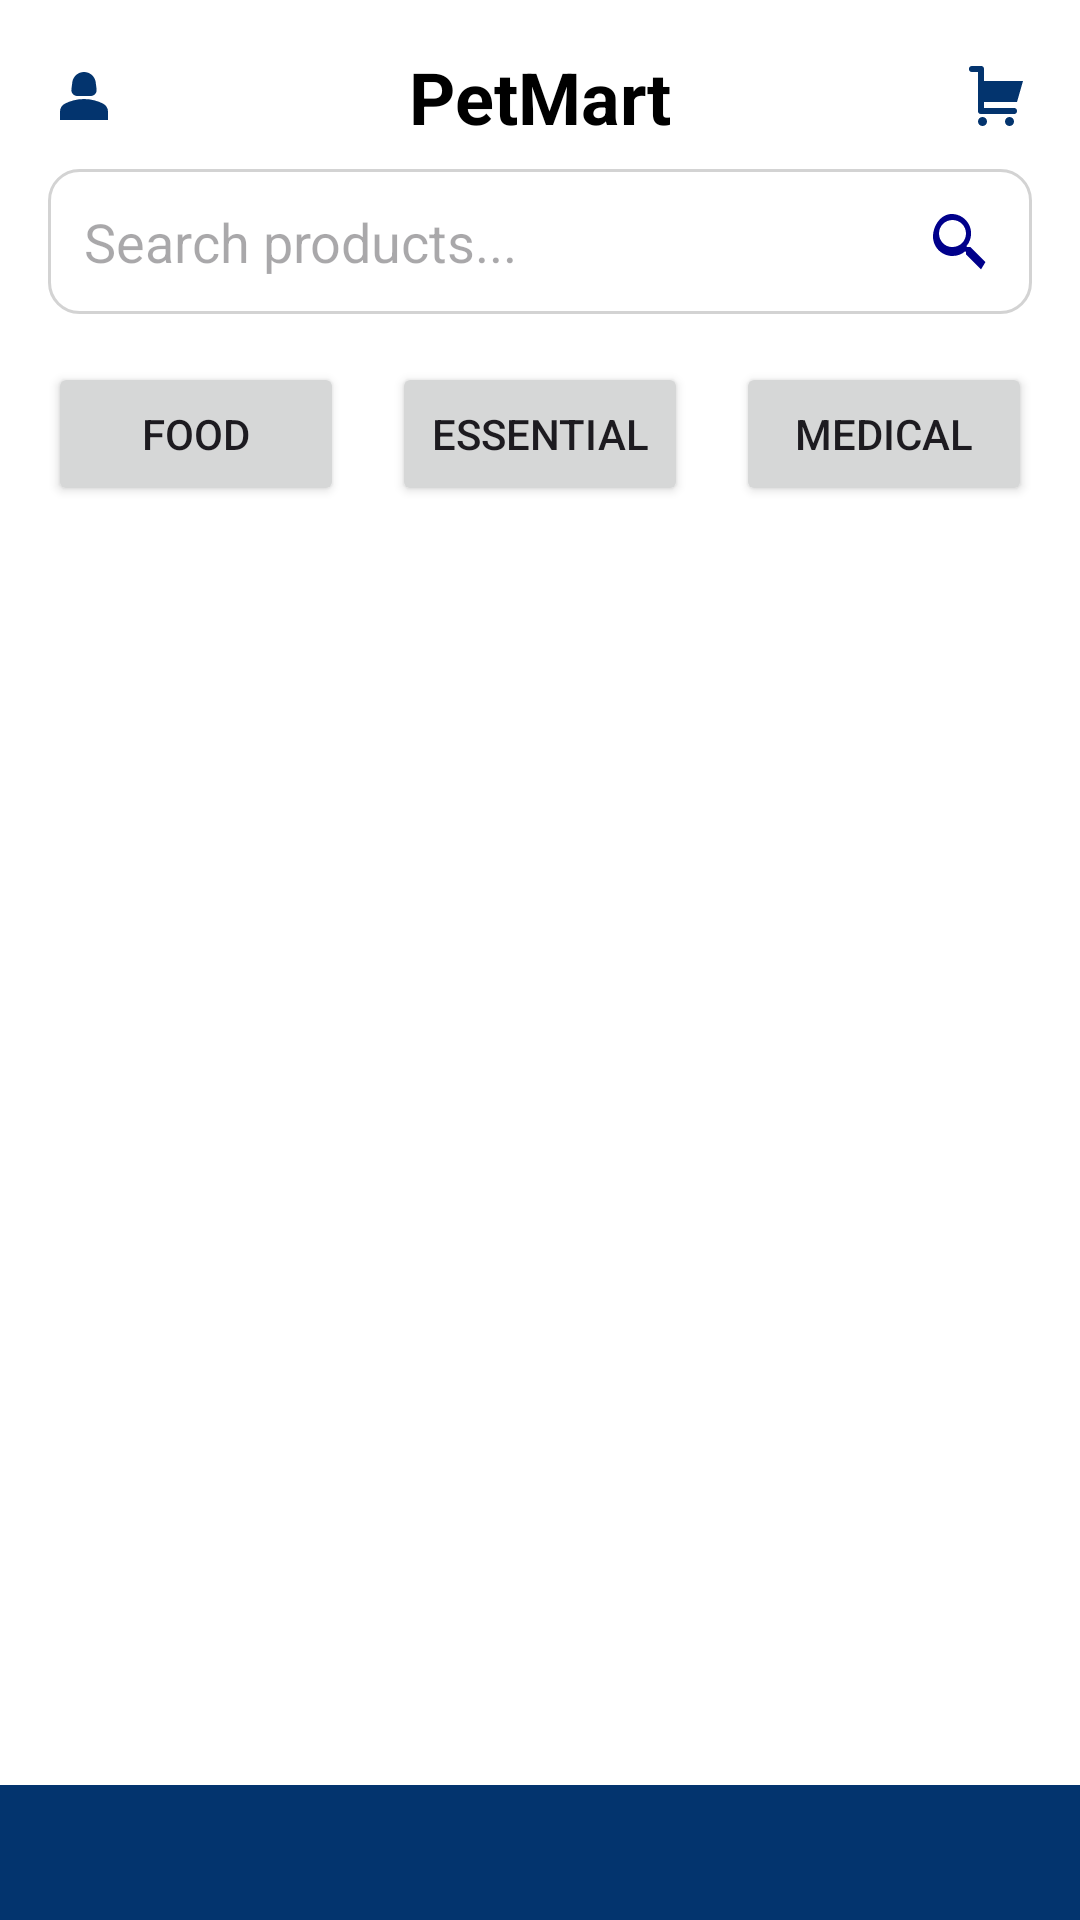

Produce the Android XML layout that renders to this screen, including the resource entries it uses.
<!-- AndroidManifest.xml: application theme Theme.PetMart -->
<!-- res/layout/activity_home.xml -->
<androidx.constraintlayout.widget.ConstraintLayout
    xmlns:android="http://schemas.android.com/apk/res/android"
    xmlns:app="http://schemas.android.com/apk/res-auto"
    xmlns:tools="http://schemas.android.com/tools"
    android:layout_width="match_parent"
    android:layout_height="match_parent"
    android:background="@color/white"
    tools:context=".HomeActivity">

    
    <LinearLayout
        android:id="@+id/headerLayout"
        android:layout_width="0dp"
        android:layout_height="wrap_content"
        android:orientation="horizontal"
        app:layout_constraintTop_toTopOf="parent"
        app:layout_constraintStart_toStartOf="parent"
        app:layout_constraintEnd_toEndOf="parent"
        android:layout_marginTop="16dp"
        android:layout_marginHorizontal="16dp"
        android:gravity="center_vertical">
        
        <ImageView
            android:id="@+id/profileIcon"
            android:layout_width="24dp"
            android:layout_height="24dp"
            android:layout_marginEnd="8dp"
            android:src="@drawable/profile_icon" />
        <TextView
            android:id="@+id/shopName"
            android:layout_width="0dp"
            android:layout_height="wrap_content"
            android:layout_weight="1"
            android:text="PetMart"
            android:textAlignment="center"
            android:textColor="@color/black"
            android:textSize="24sp"
            android:textStyle="bold" />
        <ImageView
            android:id="@+id/cartIcon"
            android:layout_width="24dp"
            android:layout_height="24dp"
            android:layout_marginStart="8dp"
            android:src="@drawable/cart_icon" />
    </LinearLayout>

    
    <EditText
        android:id="@+id/searchBar"
        android:layout_width="0dp"
        android:layout_height="wrap_content"
        android:hint="Search products..."
        android:background="@drawable/search_bar_background"
        android:padding="12dp"
        android:drawableEnd="@drawable/ic_search"
        app:layout_constraintTop_toBottomOf="@id/headerLayout"
        app:layout_constraintStart_toStartOf="parent"
        app:layout_constraintEnd_toEndOf="parent"
        android:layout_marginHorizontal="16dp"
        android:layout_marginTop="8dp"
        android:inputType="text" />

    
    <LinearLayout
        android:id="@+id/categoryButtons"
        android:layout_width="0dp"
        android:layout_height="wrap_content"
        android:orientation="horizontal"
        app:layout_constraintTop_toBottomOf="@id/searchBar"
        app:layout_constraintStart_toStartOf="parent"
        app:layout_constraintEnd_toEndOf="parent"
        android:layout_marginHorizontal="16dp"
        android:layout_marginTop="16dp"
        android:gravity="center">
        
        <Button
            android:id="@+id/cat1"
            android:layout_width="0dp"
            android:layout_height="wrap_content"
            android:layout_weight="1"
            android:text="Food"
            android:layout_marginEnd="8dp" />
        <Button
            android:id="@+id/cat2"
            android:layout_width="0dp"
            android:layout_height="wrap_content"
            android:layout_weight="1"
            android:text="Essential"
            android:layout_marginStart="8dp"
            android:layout_marginEnd="8dp" />
        <Button
            android:id="@+id/cat3"
            android:layout_width="0dp"
            android:layout_height="wrap_content"
            android:layout_weight="1"
            android:text="Medical"
            android:layout_marginStart="8dp" />
    </LinearLayout>

    
    <androidx.recyclerview.widget.RecyclerView
        android:id="@+id/productRecyclerView"
        android:layout_width="0dp"
        android:layout_height="0dp"
        app:layout_constraintTop_toBottomOf="@id/categoryButtons"
        app:layout_constraintBottom_toTopOf="@id/bottomNav"
        app:layout_constraintStart_toStartOf="parent"
        app:layout_constraintEnd_toEndOf="parent"
        android:padding="8dp" />

    
    <com.google.android.material.bottomnavigation.BottomNavigationView
        android:id="@+id/bottomNav"
        android:layout_width="0dp"
        android:layout_height="45dp"
        android:background="@color/primary"
        app:layout_constraintBottom_toBottomOf="parent"
        app:layout_constraintEnd_toEndOf="parent"
        app:layout_constraintHorizontal_bias="0.0"
        app:layout_constraintStart_toStartOf="parent"
        app:menu="@menu/bottom_nav_menu" />

</androidx.constraintlayout.widget.ConstraintLayout>
<!-- resources referenced by this layout -->
<resources>
  <color name="black">#FF000000</color>
  <color name="primary">#03346E</color>
  <color name="white">#FFFFFFFF</color>
  <!-- drawable cart_icon (drawable) -->
  <vector xmlns:android="http://schemas.android.com/apk/res/android"
      android:width="24dp"
      android:height="24dp"
      android:viewportWidth="24"
      android:viewportHeight="24">
      <path
          android:fillColor="@color/primary"
          android:pathData="M8,3V7H21l-2,7H8v2H18a1,1,0,0,1,0,2H7a1,1,0,0,1-1-1V4H4A1,1,0,0,1,4,2H7A1,1,0,0,1,8,3ZM6,20.5A1.5,1.5,0,1,0,7.5,19,1.5,1.5,0,0,0,6,20.5Zm9,0A1.5,1.5,0,1,0,16.5,19,1.5,1.5,0,0,0,15,20.5Z"/>
  </vector>
  <!-- drawable ic_search (drawable) -->
  <?xml version="1.0" encoding="utf-8"?>
  <vector xmlns:android="http://schemas.android.com/apk/res/android"
      android:width="24dp"
      android:height="24dp"
      android:tint="@color/dark_blue"
      android:viewportWidth="24.0"
      android:viewportHeight="24.0">
      <path
          android:fillColor="#FF000000"
          android:pathData="M15.2,14h-0.79l-0.28,-0.27c0.98,-1.14 1.57,-2.61 1.57,-4.23 0,-3.59 -2.91,-6.5 -6.5,-6.5S3,6.91 3,10.5 5.91,17 9.5,17c1.62,0 3.09,-0.59 4.23,-1.57l0.27,0.28v0.79l5,4.99L20.49,19l-4.99,-5zm-6,0C7.01,14 5,11.99 5,9.5S7.01,5 9.5,5s4.5,2.01 4.5,4.5S11.99,14 9.5,14z" />
  </vector>
  <!-- drawable profile_icon (drawable) -->
  <vector android:height="24dp" android:tint="@color/primary"
      android:viewportHeight="24" android:viewportWidth="24"
      android:width="24dp" xmlns:android="http://schemas.android.com/apk/res/android">
      <path android:fillColor="@android:color/white" android:pathData="M18.39,14.56C16.71,13.7 14.53,13 12,13c-2.53,0 -4.71,0.7 -6.39,1.56C4.61,15.07 4,16.1 4,17.22V20h16v-2.78C20,16.1 19.39,15.07 18.39,14.56z"/>
      <path android:fillColor="@android:color/white" android:pathData="M9.78,12h4.44c1.21,0 2.14,-1.06 1.98,-2.26l-0.32,-2.45C15.57,5.39 13.92,4 12,4S8.43,5.39 8.12,7.29L7.8,9.74C7.64,10.94 8.57,12 9.78,12z"/>
  </vector>
  <!-- drawable search_bar_background (drawable) -->
  <shape xmlns:android="http://schemas.android.com/apk/res/android"
      android:shape="rectangle">
  
      
      <stroke
          android:width="1dp"
          android:color="#D3D3D3" /> 
  
      
      <corners
          android:radius="10dp" />
  
      
      <solid
          android:color="#FFFFFF" /> 
  
      
      <padding
          android:left="10dp"
          android:top="10dp"
          android:right="10dp"
          android:bottom="10dp" />
  </shape>
  <style name="Theme.PetMart" parent="Base.Theme.PetMart" />
  <color name="dark_blue">#FF00008B</color>
  <style name="Base.Theme.PetMart" parent="Theme.Material3.DayNight.NoActionBar">
          
           <item name="colorPrimary">@color/primary</item>
      </style>
</resources>
